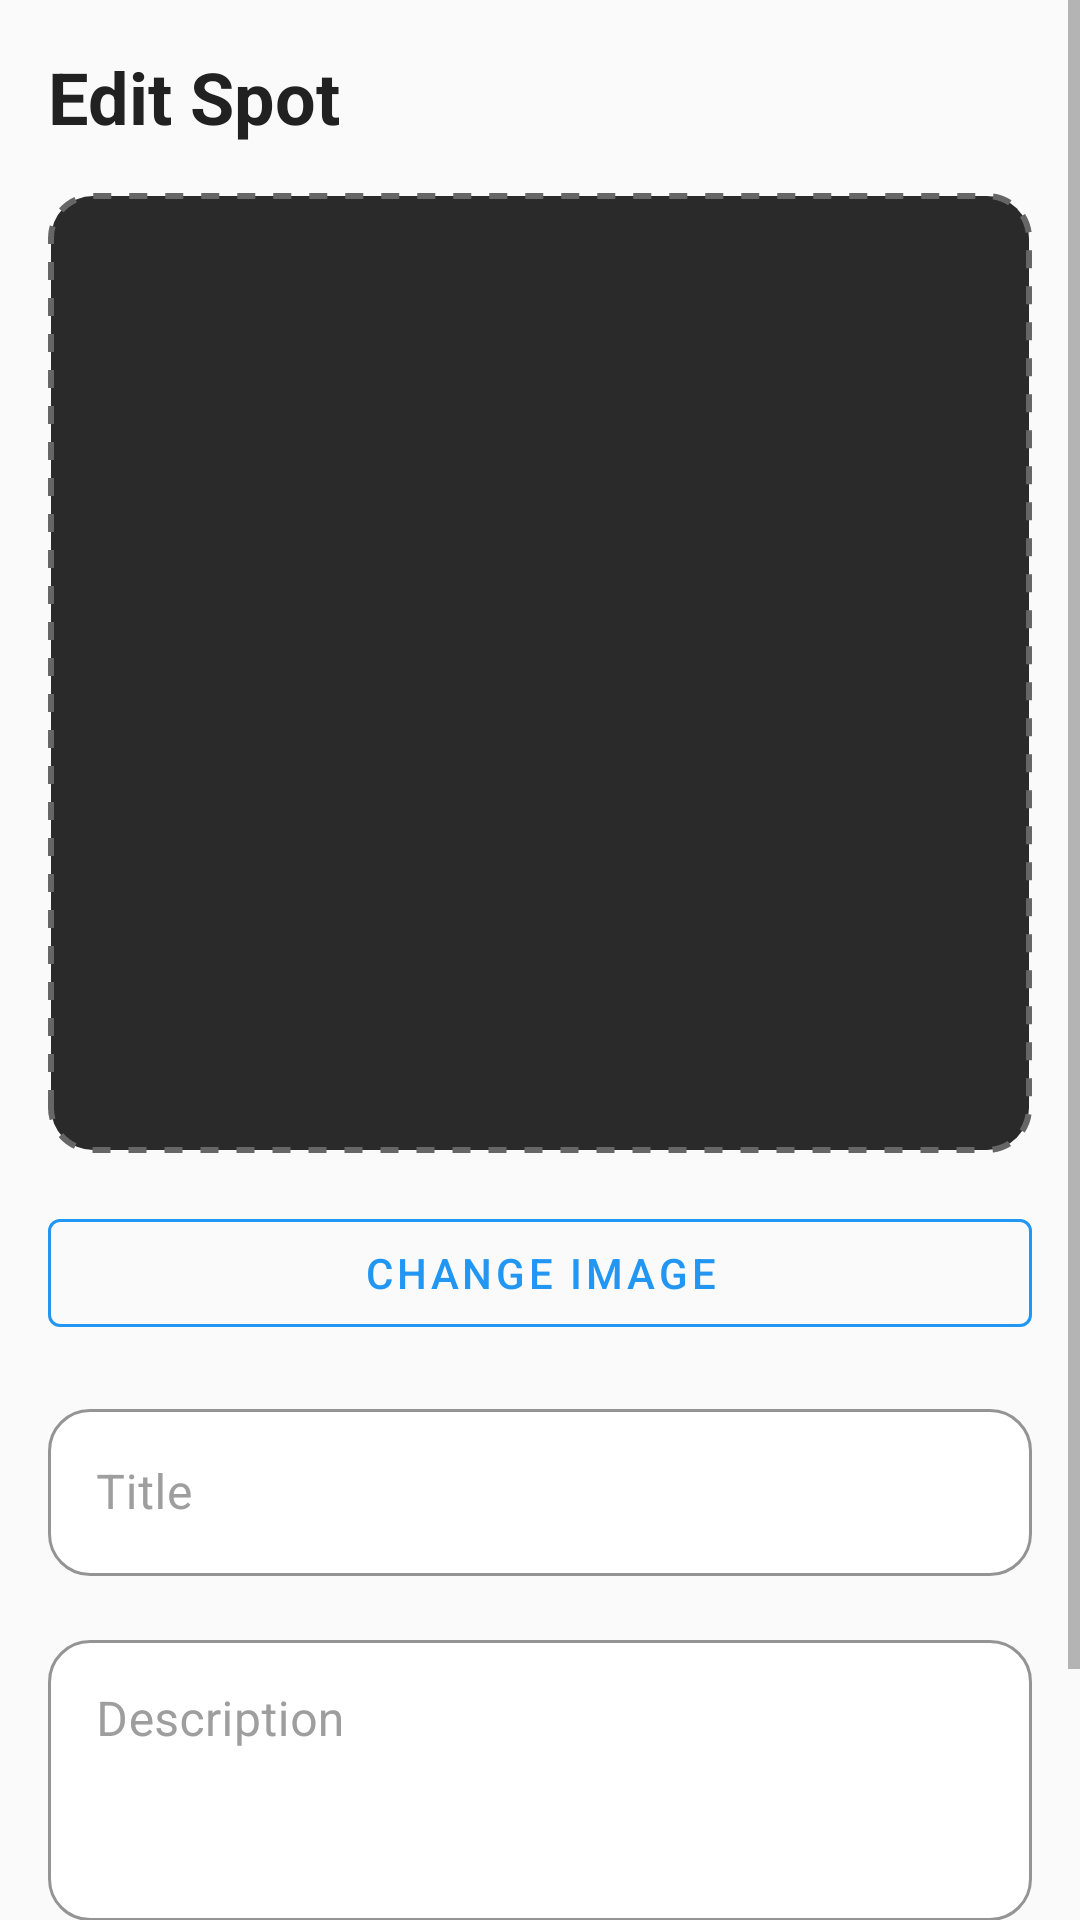

Android layout source for this screen:
<!-- AndroidManifest.xml: application theme Theme.TravelMeet -->
<!-- res/layout/fragment_edit_spot.xml -->
<?xml version="1.0" encoding="utf-8"?>
<ScrollView
    xmlns:android="http://schemas.android.com/apk/res/android"
    xmlns:app="http://schemas.android.com/apk/res-auto"
    android:layout_width="match_parent"
    android:layout_height="match_parent"
    android:background="@color/background"
    android:fillViewport="true">

    <androidx.constraintlayout.widget.ConstraintLayout
        android:layout_width="match_parent"
        android:layout_height="wrap_content"
        android:padding="@dimen/spacing_md">

        <TextView
            android:id="@+id/tv_header"
            android:layout_width="0dp"
            android:layout_height="wrap_content"
            android:text="@string/edit_spot"
            android:textColor="@color/text_primary"
            android:textSize="24sp"
            android:textStyle="bold"
            app:layout_constraintEnd_toEndOf="parent"
            app:layout_constraintStart_toStartOf="parent"
            app:layout_constraintTop_toTopOf="parent" />

        
        <FrameLayout
            android:id="@+id/image_preview_container"
            android:layout_width="0dp"
            android:layout_height="@dimen/image_preview_height"
            android:layout_marginTop="@dimen/spacing_md"
            android:background="@drawable/bg_dashed_border"
            app:layout_constraintEnd_toEndOf="parent"
            app:layout_constraintStart_toStartOf="parent"
            app:layout_constraintTop_toBottomOf="@id/tv_header">

            <ImageView
                android:id="@+id/iv_preview"
                android:layout_width="match_parent"
                android:layout_height="match_parent"
                android:scaleType="centerCrop"
                android:contentDescription="Image preview" />

            <TextView
                android:id="@+id/tv_add_image_hint"
                android:layout_width="wrap_content"
                android:layout_height="wrap_content"
                android:layout_gravity="center"
                android:text="@string/tap_to_add_image"
                android:textColor="@color/text_hint"
                android:textSize="16sp"
                android:visibility="gone" />
        </FrameLayout>

        
        <com.google.android.material.button.MaterialButton
            android:id="@+id/btn_change_image"
            style="@style/TravelMeet.Button.Outlined"
            android:layout_width="0dp"
            android:layout_height="wrap_content"
            android:layout_marginTop="@dimen/spacing_md"
            android:text="Change Image"
            android:textColor="@color/primary"
            app:icon="@drawable/ic_gallery"
            app:iconTint="@color/primary"
            app:strokeColor="@color/primary"
            app:layout_constraintEnd_toEndOf="parent"
            app:layout_constraintStart_toStartOf="parent"
            app:layout_constraintTop_toBottomOf="@id/image_preview_container" />

        
        <com.google.android.material.textfield.TextInputLayout
            android:id="@+id/til_title"
            style="@style/TravelMeet.TextInput"
            android:layout_width="0dp"
            android:layout_height="wrap_content"
            android:layout_marginTop="@dimen/spacing_md"
            android:hint="@string/title"
            app:layout_constraintEnd_toEndOf="parent"
            app:layout_constraintStart_toStartOf="parent"
            app:layout_constraintTop_toBottomOf="@id/btn_change_image">

            <com.google.android.material.textfield.TextInputEditText
                android:id="@+id/et_title"
                android:layout_width="match_parent"
                android:layout_height="wrap_content"
                android:inputType="textCapSentences"
                android:textColor="@color/text_primary" />
        </com.google.android.material.textfield.TextInputLayout>

        
        <com.google.android.material.textfield.TextInputLayout
            android:id="@+id/til_description"
            style="@style/TravelMeet.TextInput"
            android:layout_width="0dp"
            android:layout_height="wrap_content"
            android:layout_marginTop="@dimen/spacing_md"
            android:hint="@string/description"
            app:layout_constraintEnd_toEndOf="parent"
            app:layout_constraintStart_toStartOf="parent"
            app:layout_constraintTop_toBottomOf="@id/til_title">

            <com.google.android.material.textfield.TextInputEditText
                android:id="@+id/et_description"
                android:layout_width="match_parent"
                android:layout_height="wrap_content"
                android:gravity="top"
                android:inputType="textMultiLine|textCapSentences"
                android:lines="3"
                android:textColor="@color/text_primary" />
        </com.google.android.material.textfield.TextInputLayout>

        
        <com.google.android.material.button.MaterialButton
            android:id="@+id/btn_save"
            style="@style/TravelMeet.Button.Primary"
            android:layout_width="0dp"
            android:layout_height="56dp"
            android:layout_marginTop="@dimen/spacing_lg"
            android:layout_marginBottom="@dimen/spacing_lg"
            android:text="Update Spot"
            app:layout_constraintEnd_toEndOf="parent"
            app:layout_constraintStart_toStartOf="parent"
            app:layout_constraintTop_toBottomOf="@id/til_description" />

        <ProgressBar
            android:id="@+id/progress_bar"
            android:layout_width="wrap_content"
            android:layout_height="wrap_content"
            android:visibility="gone"
            android:indeterminateTint="@color/primary"
            app:layout_constraintBottom_toBottomOf="@id/btn_save"
            app:layout_constraintEnd_toEndOf="@id/btn_save"
            app:layout_constraintStart_toStartOf="@id/btn_save"
            app:layout_constraintTop_toTopOf="@id/btn_save" />

    </androidx.constraintlayout.widget.ConstraintLayout>
</ScrollView>
<!-- resources referenced by this layout -->
<resources>
  <color name="background">#FAFAFA</color>
  <color name="primary">#2196F3</color>
  <color name="text_hint">#9E9E9E</color>
  <color name="text_primary">#212121</color>
  <dimen name="image_preview_height">320dp</dimen>
  <dimen name="spacing_lg">24dp</dimen>
  <dimen name="spacing_md">16dp</dimen>
  <!-- drawable bg_dashed_border (drawable) -->
  <?xml version="1.0" encoding="utf-8"?>
  <shape xmlns:android="http://schemas.android.com/apk/res/android"
      android:shape="rectangle">
      <stroke
          android:width="2dp"
          android:color="#666666"
          android:dashGap="6dp"
          android:dashWidth="6dp" />
      <corners android:radius="14dp" />
      <solid android:color="#2A2A2A" />
  </shape>
  <string name="description">Description</string>
  <string name="edit_spot">Edit Spot</string>
  <string name="tap_to_add_image">Tap to add an image</string>
  <string name="title">Title</string>
  <style name="TravelMeet.Button.Outlined" parent="Widget.MaterialComponents.Button.OutlinedButton">
          <item name="android:textSize">14sp</item>
          <item name="android:fontFamily">sans-serif-medium</item>
          <item name="android:textColor">@color/primary</item>
          <item name="strokeColor">@color/primary</item>
          <item name="iconTint">@color/primary</item>
      </style>
  <style name="TravelMeet.Button.Primary" parent="Widget.MaterialComponents.Button">
          <item name="android:backgroundTint">@color/primary</item>
          <item name="android:textColor">@color/white</item>
          <item name="android:textAllCaps">true</item>
          <item name="android:textSize">16sp</item>
          <item name="android:fontFamily">sans-serif-medium</item>
      </style>
  <style name="TravelMeet.TextInput" parent="Widget.MaterialComponents.TextInputLayout.OutlinedBox">
          <item name="android:minHeight">56dp</item>
          <item name="boxBackgroundColor">@color/surface</item>
          <item name="boxStrokeColor">@color/primary</item>
          <item name="boxCornerRadiusTopStart">14dp</item>
          <item name="boxCornerRadiusTopEnd">14dp</item>
          <item name="boxCornerRadiusBottomStart">14dp</item>
          <item name="boxCornerRadiusBottomEnd">14dp</item>
          <item name="hintTextColor">@color/text_hint</item>
          <item name="android:textColorHint">@color/text_hint</item>
      </style>
  <style name="Theme.TravelMeet" parent="Theme.MaterialComponents.DayNight.NoActionBar">
          <item name="colorPrimary">@color/primary</item>
          <item name="colorPrimaryDark">@color/primary_dark</item>
          <item name="colorOnPrimary">@color/white</item>
          <item name="colorSecondary">@color/primary_light</item>
          <item name="colorOnSecondary">@color/white</item>
          <item name="android:colorBackground">@color/background</item>
          <item name="colorSurface">@color/surface</item>
          <item name="colorOnSurface">@color/text_primary</item>
          <item name="colorError">@color/error</item>
          <item name="android:statusBarColor">@color/status_bar</item>
          <item name="android:navigationBarColor">@color/background</item>
          <item name="android:textColorPrimary">@color/text_primary</item>
          <item name="android:textColorSecondary">@color/text_secondary</item>
          <item name="android:textColorHint">@color/text_hint</item>
      </style>
  <color name="white">#FFFFFF</color>
  <color name="surface">#FFFFFF</color>
  <color name="primary_dark">#1976D2</color>
  <color name="primary_light">#64B5F6</color>
  <color name="error">#F44336</color>
  <color name="status_bar">#1976D2</color>
  <color name="text_secondary">#757575</color>
</resources>
